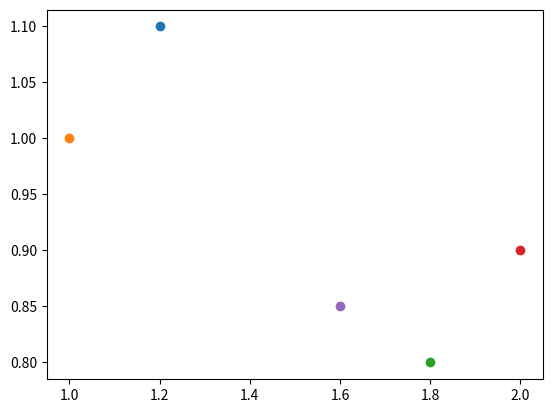

Source code (Python):
'''
kNN 알고리즘 
 - 유클리드안 거래계산식을 적용하여 가장 가까운 k개를
   투표(vote)방식으로 선정하여 분류하는 알고리즘 
'''

import numpy as np # 별칭 
import matplotlib.pyplot as plt # 별칭 

# 1. 두 집단의 x,y 산점도 시각화 
plt.scatter(1.2, 1.1) # A집단 
plt.scatter(1, 1) # A집단
plt.scatter(1.8, 0.8) # B집단
plt.scatter(2, 0.9) # B집단

# 분류 대상 
plt.scatter(1.6, 0.85) # new data 

#plt.show() # 차트 보이기 

# 2. data 생성과 함수 정의
p1 = [1.2, 1.1]
p2 = [1, 1]
p3 = [1.8, 0.8]
p4 = [2, 0.9]
p5 = [1.6, 0.85] # 분류 data 

# data 생성 함수 정의
def data_set() :
    # 두 집단 data 생성 
    points = np.array([p1, p2, p3, p4]) # 4행 2열 다차원 객체 
    labels = np.array(['A','A','B','B']) # y변수
    size = len(points) # 4
    
    # 분류 data 생성 
    xdata = np.tile(p5, (size, 1)) # (반복행수, 반복열수)
    return points, labels, xdata 

# 함수 호출 
points, labels, xdata = data_set()
#print(points)
#print(labels)
#print(xdata)

# 3. 두 집단과 분류데이터와 거리계산
# 유클리안 거리계산식 : 차 -> 제곱 -> 합 -> sqrt()

#xdata = np.array([p5, p5, p5, p5]) # 분류 data 생성 
# tile(data, (반복행수, 반복열수))
#xdata = np.tile(p5, (4, 1))
#print(xdata)

# (1) 점 간의 차 구하기
diffMet  = xdata - points
#print(diffMet)

# (2) 제곱 구하기
sqDiffMet = diffMet ** 2
#print(sqDiffMet)

# (3) 합 구하기
row_sum = sqDiffMet.sum(axis = 1) # 행 단위 합계 
#print(row_sum)

# (4) 제곱근 구하기
distance = np.sqrt(row_sum)
#print(distance) # K=3 -> B:2, A:1
# [ 0.47169906  0.61846584  0.20615528  0.40311289]
#       2(A)        3(A)        0(B)        1(B) 
# [1.6, 0.85] -> B
 

# 4. 거리가 가까운 순서대로 정렬 
sortedDist = distance.argsort() # 오름차순 정렬 -> index 리턴 
#print(sortedDist) # [2 3 0 1]

#print(labels) # ['A' 'A' 'B' 'B']
# 가장 짧은 거리의 범주 출력

# k = 3
#print('가장 짧은 거리의 범주 : %s'%labels[sortedDist[0]])
# 가장 짧은 거리의 범주 : B
#print('가장 짧은 거리의 범주 : %s'%labels[sortedDist[1]])
# 가장 짧은 거리의 범주 : B
#print('가장 짧은 거리의 범주 : %s'%labels[sortedDist[2]])
# 가장 짧은 거리의 범주 : A











